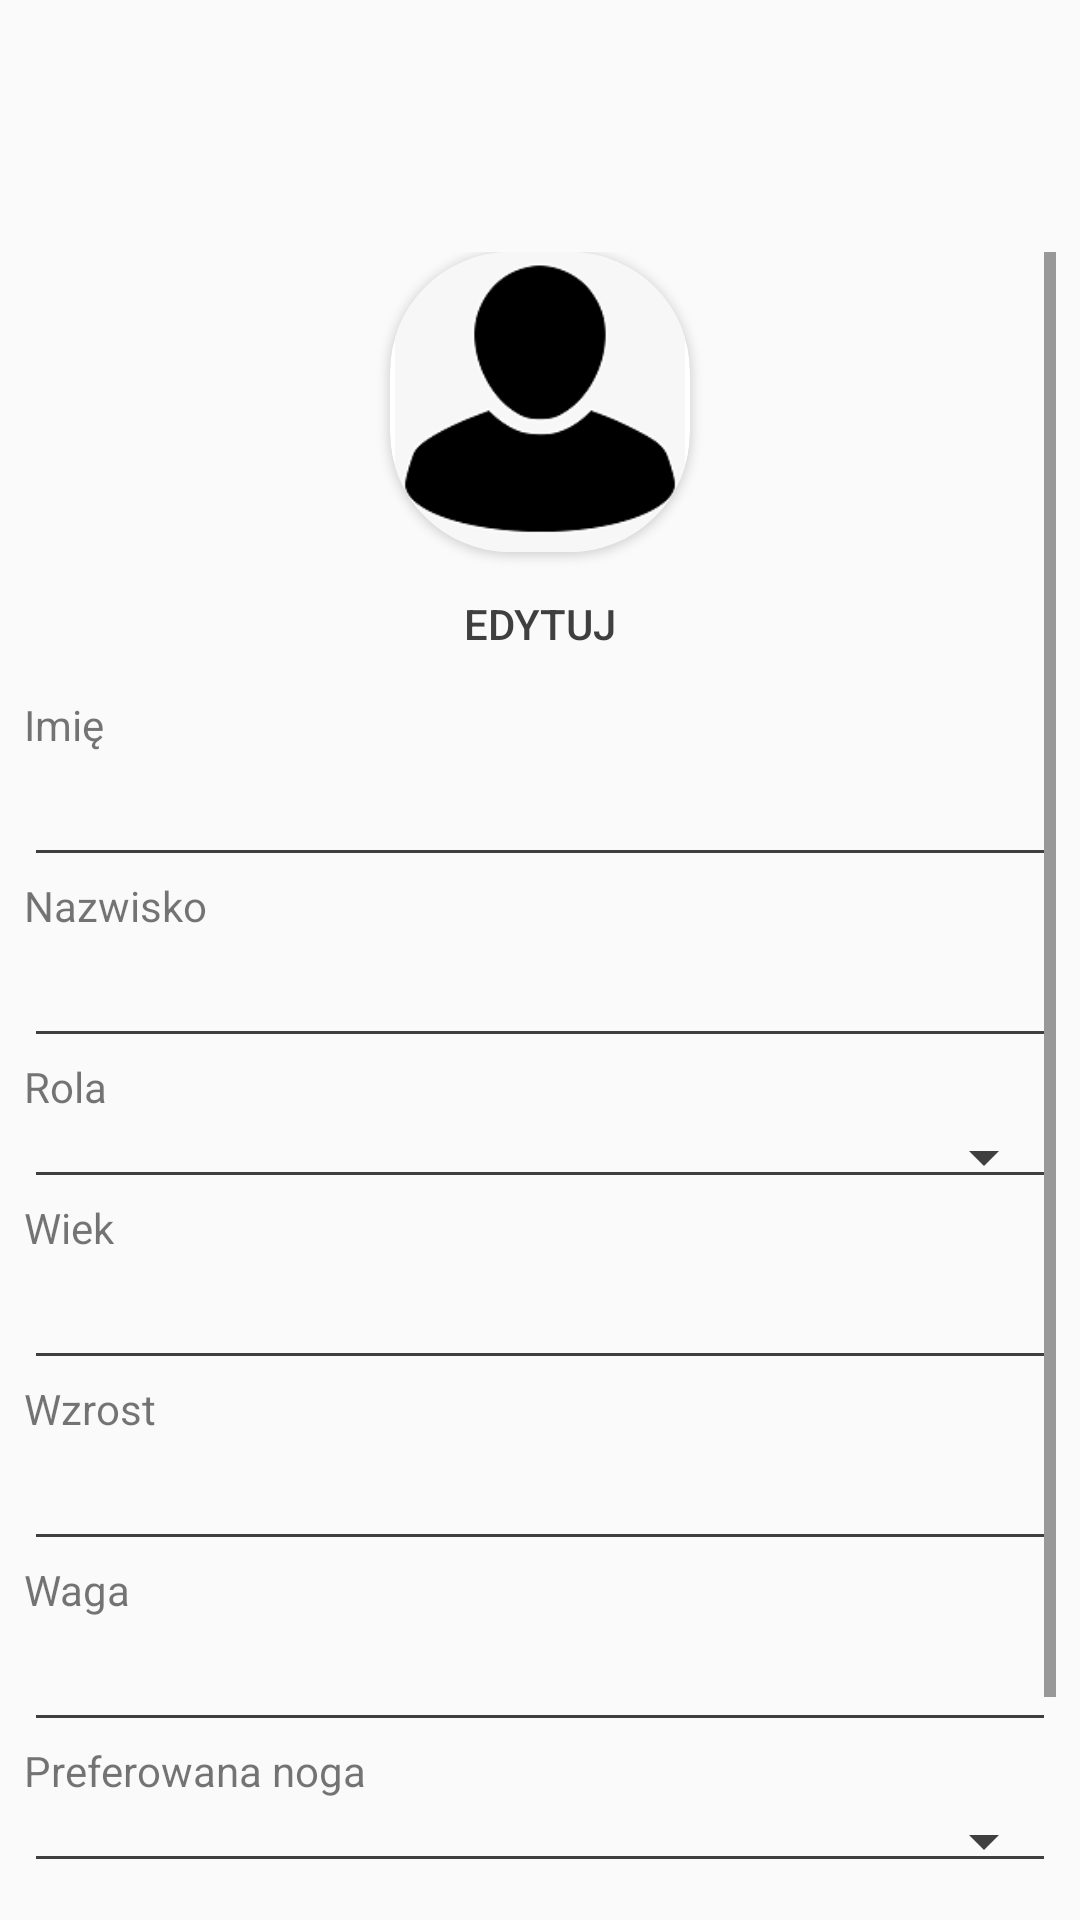

Layout XML and referenced resources for this Android screen:
<!-- AndroidManifest.xml: application theme AppTheme -->
<!-- res/layout/activity_edit_profile.xml -->
<?xml version="1.0" encoding="utf-8"?>
<LinearLayout xmlns:android="http://schemas.android.com/apk/res/android"
    xmlns:app="http://schemas.android.com/apk/res-auto"
    xmlns:tools="http://schemas.android.com/tools"
    android:layout_width="match_parent"
    android:layout_height="match_parent"
    android:orientation="vertical"
    android:padding="8dp"
    tools:context=".view.profile.EditProfileActivity">

    <ProgressBar
        android:id="@+id/progressBar1"
        style="?android:attr/progressBarStyleLarge"
        android:layout_width="wrap_content"
        android:layout_height="wrap_content"
        android:layout_gravity="center" />

    <ScrollView
        android:layout_width="match_parent"
        android:layout_height="match_parent">


        <LinearLayout
            android:id="@+id/linear_layout_content"
            android:layout_width="match_parent"
            android:layout_height="match_parent"
            android:orientation="vertical">

            <androidx.cardview.widget.CardView
                android:id="@+id/cv_image_circle"
                android:layout_width="100dp"
                android:layout_height="100dp"
                android:layout_gravity="center"
                android:elevation="12dp"
                android:innerRadius="0dp"
                android:shape="ring"
                android:thicknessRatio="1.9"
                app:cardCornerRadius="40dp">

                <ImageView
                    android:id="@+id/iv_profile_image"
                    android:layout_width="100dp"
                    android:layout_height="100dp"
                    android:layout_alignParentTop="true"
                    android:layout_centerHorizontal="true"
                    android:layout_gravity="center"
                    android:src="@drawable/avatar_default" />
            </androidx.cardview.widget.CardView>
            <Button
                android:id="@+id/bt_edit_profile_image"
                android:layout_width="wrap_content"
                android:layout_height="wrap_content"
                android:layout_gravity="center_horizontal"
                android:background="@android:color/transparent"
                android:text="EDYTUJ" />




















            <TextView
                android:id="@+id/tv_edit_profile_firstname"
                android:layout_width="match_parent"
                android:layout_height="wrap_content"
                android:text="Imię" />

            <EditText
                android:id="@+id/et_edit_profile_firstname"
                android:layout_width="match_parent"
                android:layout_height="wrap_content"
                android:ems="10"
                android:inputType="textPersonName"
                android:text="" />

            <TextView
                android:id="@+id/tv_edit_profile_lastname"
                android:layout_width="match_parent"
                android:layout_height="wrap_content"
                android:text="Nazwisko" />

            <EditText
                android:id="@+id/et_edit_profile_lastname"
                android:layout_width="match_parent"
                android:layout_height="wrap_content"
                android:ems="10"
                android:inputType="textPersonName"
                android:text="" />
            <TextView
                android:id="@+id/tv_edit_profile_role"
                android:layout_width="match_parent"
                android:layout_height="wrap_content"
                android:text="Rola" />

            <Spinner
                android:id="@+id/spinner_role"
                android:layout_width="match_parent"
                style="@style/Widget.AppCompat.Spinner.Underlined"
                android:layout_height="wrap_content" />
            <TextView
                android:id="@+id/tv_edit_profile_age"
                android:layout_width="match_parent"
                android:layout_height="wrap_content"
                android:text="Wiek" />

            <EditText
                android:id="@+id/et_edit_profile_age"
                android:layout_width="match_parent"
                android:layout_height="wrap_content"
                android:ems="10"
                android:inputType="number"
                android:text="" />


            <TextView
                android:id="@+id/tv_edit_profile_height"
                android:layout_width="match_parent"
                android:layout_height="wrap_content"
                android:text="Wzrost" />

            <EditText
                android:id="@+id/et_edit_profile_height"
                android:layout_width="match_parent"
                android:layout_height="wrap_content"
                android:ems="10"
                android:inputType="number"
                android:text="" />

            <TextView
                android:id="@+id/tv_edit_profile_weight"
                android:layout_width="match_parent"
                android:layout_height="wrap_content"
                android:text="Waga" />

            <EditText
                android:id="@+id/et_edit_profile_weight"
                android:layout_width="match_parent"
                android:layout_height="wrap_content"
                android:ems="10"
                android:inputType="number"
                android:text="" />

            <TextView
                android:id="@+id/tv_edit_profile_pref_foot"
                android:layout_width="match_parent"
                android:layout_height="wrap_content"
                android:text="Preferowana noga" />

            <Spinner
                android:id="@+id/spinner_edit_profile_pref_foot"
                style="@style/Widget.AppCompat.Spinner.Underlined"
                android:layout_width="match_parent"
                android:layout_height="wrap_content" />

            <LinearLayout
                android:layout_width="wrap_content"
                android:layout_height="0dp"
                android:layout_gravity="center_horizontal"
                android:layout_weight="1"
                android:orientation="horizontal"
                android:padding="8dp">

                <Button
                    android:id="@+id/bt_edit_profile_cancel"
                    android:layout_width="wrap_content"
                    android:layout_height="wrap_content"
                    android:layout_gravity="bottom"
                    android:layout_margin="8dp"
                    android:background="@android:color/transparent"
                    android:text="ANULUJ" />

                <Button
                    android:id="@+id/bt_edit_profile_apply"
                    android:layout_width="wrap_content"
                    android:layout_height="wrap_content"
                    android:layout_gravity="bottom"
                    android:layout_margin="8dp"
                    android:background="@android:color/transparent"
                    android:text="ZASTOSUJ" />
            </LinearLayout>
        </LinearLayout>
    </ScrollView>
</LinearLayout>
<!-- resources referenced by this layout -->
<resources>
  <!-- drawable avatar_default: png bitmap (drawable, 4702 bytes) -->
  <style name="AppTheme" parent="Theme.AppCompat.Light">
          
          <item name="colorPrimary">@color/colorPrimary</item>
          <item name="colorPrimaryDark">@color/colorPrimaryDark</item>
          <item name="colorAccent">@color/colorAccent</item>
          <item name="android:textColorPrimary">@color/customBlackColor</item>
          <item name="android:textColorSecondary">@color/customBlackColor</item>
      </style>
  <color name="colorPrimary">#66bb6a</color>
  <color name="colorPrimaryDark">#338a3e</color>
  <color name="colorAccent">#66bb6a</color>
  <color name="customBlackColor">#3f3f3f</color>
</resources>
